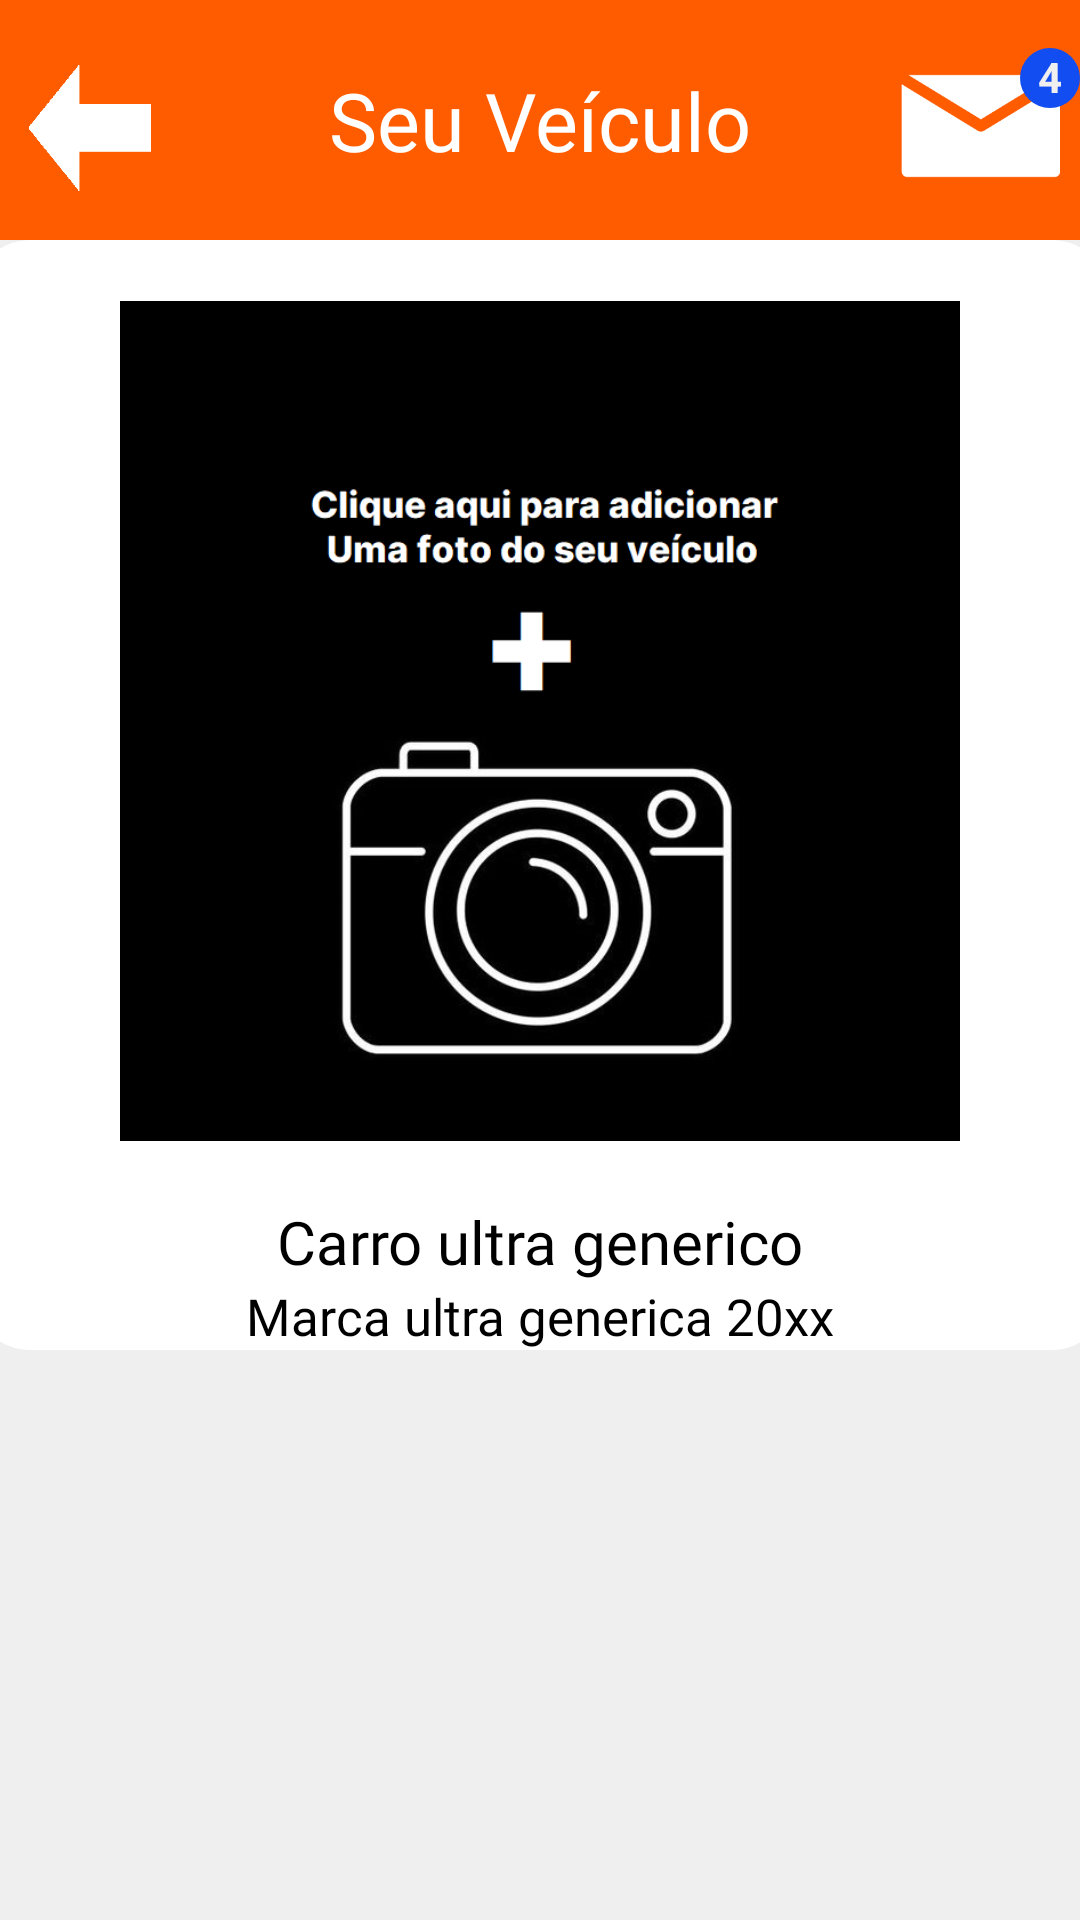

Write the Android layout XML for this screen, with the resource values it uses.
<!-- AndroidManifest.xml: application theme TelasProjete -->
<!-- res/layout/tela_seuveiculo.xml -->
<?xml version="1.0" encoding="utf-8"?>

<androidx.constraintlayout.widget.ConstraintLayout xmlns:android="http://schemas.android.com/apk/res/android"
    xmlns:tools="http://schemas.android.com/tools"
    android:layout_width="match_parent"
    android:layout_height="match_parent"
    xmlns:app="http://schemas.android.com/apk/res-auto"
    android:background="@color/quase_branco">


    <View
        android:id="@+id/vwRetanLaran"
        android:layout_width="match_parent"
        android:layout_height="80dp"
        android:background="@drawable/retangulolaranja"
        app:layout_constraintEnd_toEndOf="parent"
        app:layout_constraintStart_toStartOf="parent"
        app:layout_constraintTop_toTopOf="parent" />

    <View
        android:id="@+id/vwRetanGrande"
        android:layout_width="380dp"
        android:layout_height="370dp"
        android:background="@drawable/retan_backreto"
        app:layout_constraintEnd_toEndOf="parent"
        app:layout_constraintStart_toStartOf="parent"
        app:layout_constraintTop_toBottomOf="@+id/vwRetanLaran" />

    <ImageButton
        android:id="@+id/btnLista"
        android:layout_width="60dp"
        android:layout_height="48dp"
        android:background="@drawable/button_background"
        android:contentDescription="Icone Lista"
        android:paddingTop="5dp"
        android:scaleType="fitCenter"
        android:src="@drawable/botao_voltar"
        app:layout_constraintBottom_toBottomOf="@+id/vwRetanLaran"
        app:layout_constraintStart_toStartOf="@+id/vwRetanLaran"
        app:layout_constraintTop_toTopOf="parent" />

    <ImageButton
        android:id="@+id/btnCarta"
        android:layout_width="60dp"
        android:layout_height="48dp"
        android:background="@drawable/button_background"
        android:contentDescription="Icone Carta"
        android:paddingTop="4dp"
        android:paddingEnd="6dp"
        android:scaleType="fitCenter"
        android:src="@drawable/correiozin_botao"
        app:layout_constraintBottom_toBottomOf="@+id/vwRetanLaran"
        app:layout_constraintEnd_toEndOf="parent"
        app:layout_constraintTop_toTopOf="parent" />

    <View
        android:id="@+id/vwBolaAzulCarta"
        android:layout_width="20dp"
        android:layout_height="20dp"
        android:background="@drawable/bolaazul"
        app:layout_constraintEnd_toEndOf="@id/btnCarta"
        app:layout_constraintTop_toTopOf="@id/btnCarta" />

    <TextView
        android:id="@+id/tvNumeroNotificacoes"
        android:layout_width="wrap_content"
        android:layout_height="wrap_content"
        android:layout_marginBottom="1dp"
        android:text="4"
        android:textColor="#efefef"
        android:textStyle="bold"
        app:layout_constraintBottom_toBottomOf="@+id/vwBolaAzulCarta"
        app:layout_constraintEnd_toEndOf="@+id/vwBolaAzulCarta"
        app:layout_constraintStart_toStartOf="@+id/vwBolaAzulCarta"
        app:layout_constraintTop_toTopOf="@+id/vwBolaAzulCarta" />

    <TextView
        android:id="@+id/textView"
        android:layout_width="wrap_content"
        android:layout_height="wrap_content"
        android:text="Seu Veículo"
        android:textSize="27sp"
        android:fontFamily="@font/interextrabold"
        android:textColor="@color/white"
        app:layout_constraintBottom_toBottomOf="@+id/vwRetanLaran"
        app:layout_constraintEnd_toStartOf="@+id/btnCarta"
        app:layout_constraintStart_toEndOf="@+id/btnLista"
        app:layout_constraintTop_toTopOf="@+id/vwRetanLaran" />

    <ImageView
        android:id="@+id/vwQuadrado_preto"
        android:layout_width="280dp"
        android:layout_height="280dp"
        android:paddingTop="20dp"
        app:layout_constraintBottom_toTopOf="@+id/textView12"
        app:layout_constraintEnd_toEndOf="@+id/vwRetanGrande"
        app:layout_constraintStart_toStartOf="@+id/vwRetanGrande"
        app:layout_constraintTop_toTopOf="@+id/vwRetanGrande" />

    <ImageButton
        android:id="@+id/btnAdicionarFoto"
        android:layout_width="280dp"
        android:layout_height="280dp"
        android:adjustViewBounds="true"
        android:background="@drawable/retan_cinzaretao"
        android:contentDescription="TODO"
        android:scaleType="fitCenter"
        android:src="@drawable/camera"
        android:visibility="visible"
        app:layout_constraintBottom_toBottomOf="@+id/vwQuadrado_preto"
        app:layout_constraintEnd_toEndOf="@+id/vwQuadrado_preto"
        app:layout_constraintStart_toStartOf="@+id/vwQuadrado_preto"
        app:layout_constraintTop_toTopOf="@+id/vwQuadrado_preto" />

    <TextView
        android:id="@+id/textView12"
        android:layout_width="wrap_content"
        android:layout_height="wrap_content"
        android:text="@string/modelo"
        android:textColor="@color/black"
        android:textSize="20sp"
        android:fontFamily="@font/intermedium"
        app:layout_constraintBottom_toTopOf="@+id/textView13"
        app:layout_constraintEnd_toEndOf="@+id/vwRetanGrande"
        app:layout_constraintStart_toStartOf="@+id/vwRetanGrande" />

    <TextView
        android:id="@+id/textView13"
        android:layout_width="wrap_content"
        android:layout_height="wrap_content"
        android:text="@string/marca"
        android:fontFamily="@font/intermedium"
        android:textSize="17sp"
        android:textColor="@color/black"
        app:layout_constraintBottom_toBottomOf="@+id/vwRetanGrande"
        app:layout_constraintEnd_toEndOf="@+id/vwRetanGrande"
        app:layout_constraintStart_toStartOf="@+id/vwRetanGrande" />

    <Button
        android:id="@+id/btnMais"
        android:layout_width="48dp"
        android:layout_height="48dp"
        android:text="+"
        android:textColor="@color/white"
        android:textSize="30sp"
        android:visibility="invisible"
        android:fontFamily="@font/interextrabold"
        android:background="@drawable/bolaazul"
        app:layout_constraintStart_toEndOf="@+id/vwQuadrado_preto"
        app:layout_constraintTop_toBottomOf="@+id/vwQuadrado_preto" />

    


</androidx.constraintlayout.widget.ConstraintLayout>
<!-- resources referenced by this layout -->
<resources>
  <color name="black">#FF000000</color>
  <color name="quase_branco">#FFEFEFEF</color>
  <color name="white">#FFFFFFFF</color>
  <!-- drawable bolaazul (drawable) -->
  <shape xmlns:android="http://schemas.android.com/apk/res/android"
      android:shape="oval">
      <solid android:color="#114df0" />
      <size
          android:height="10dp"
          android:width="10dp" />
  </shape>
  <!-- drawable botao_voltar: png bitmap (drawable, 1800 bytes) -->
  <!-- drawable button_background (drawable) -->
  <shape xmlns:android="http://schemas.android.com/apk/res/android"
      android:shape="rectangle">
      <solid android:color="#ff5c00" />
      <corners android:radius="10dp" />
  </shape>
  <!-- drawable camera: jpg bitmap (drawable, 63569 bytes) -->
  <!-- drawable correiozin_botao: png bitmap (drawable, 1947 bytes) -->
  <!-- drawable retan_backreto (drawable) -->
  <shape xmlns:android="http://schemas.android.com/apk/res/android"
      android:shape="rectangle">
      <solid android:color="#ffffff" />
      <corners android:radius="20dp"/>
  </shape>
  <!-- drawable retan_cinzaretao (drawable) -->
  <shape xmlns:android="http://schemas.android.com/apk/res/android"
      android:shape="rectangle">
      <solid android:color="@color/black" />
      <corners android:radius="20dp" />
  </shape>
  <!-- drawable retangulolaranja (drawable) -->
  <shape xmlns:android="http://schemas.android.com/apk/res/android"
      android:shape="rectangle">
      <solid android:color="#ff5c00" />
  </shape>
  <string name="marca">Marca ultra generica 20xx</string>
  <string name="modelo">Carro ultra generico</string>
  <style name="TelasProjete" parent="Theme.AppCompat.Light.DarkActionBar">
          
          <item name="colorPrimary">@color/black</item>
          <item name="colorPrimaryDark">@color/quase_black</item>
          <item name="colorAccent">@color/laranja_primario</item>
      </style>
  <color name="quase_black">#FF150D0A</color>
  <color name="laranja_primario">#FFFF5C00</color>
</resources>
